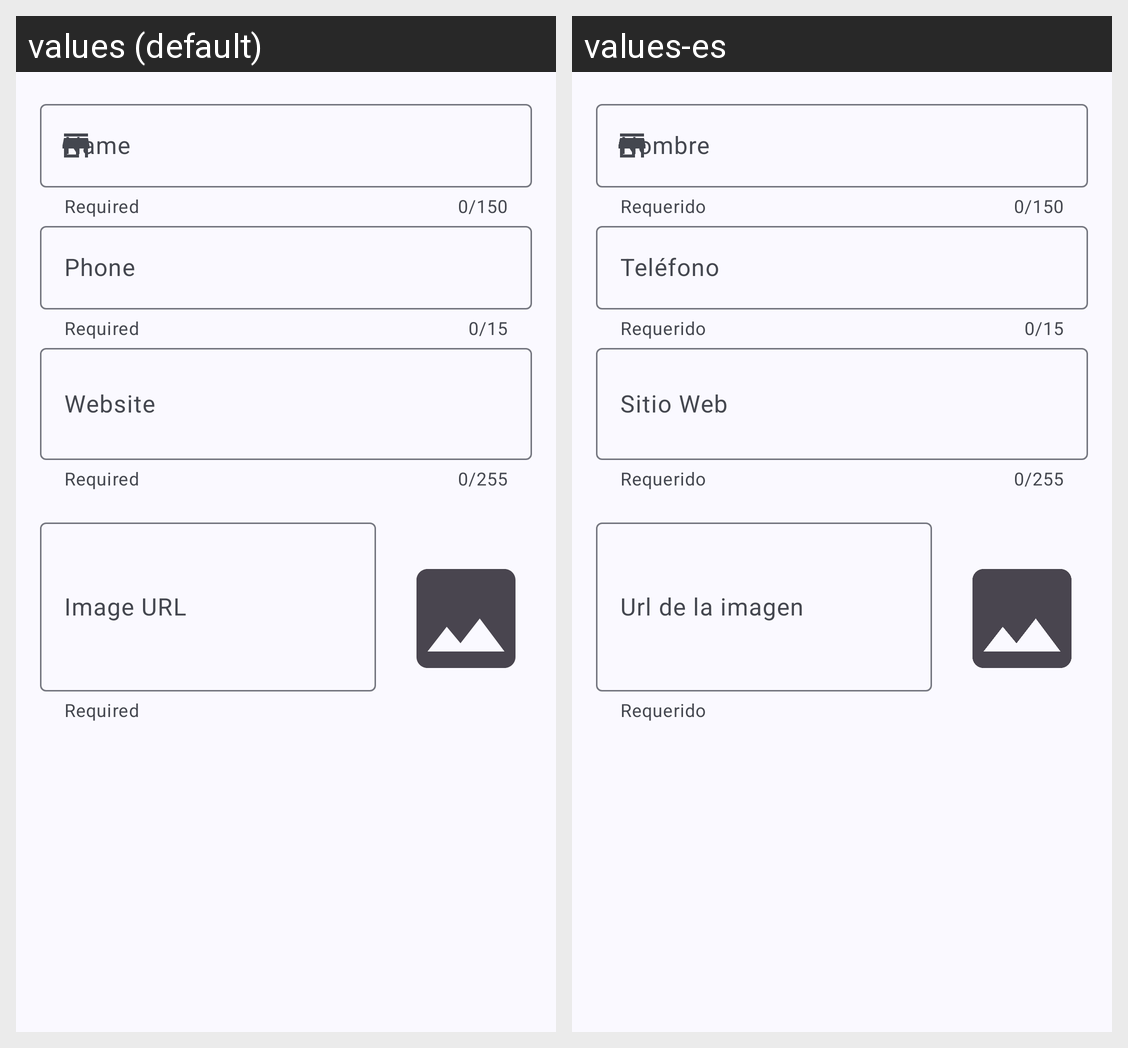

Strings drawn on this Android screen and how each of the app's shown locales translates them:
Android screen res/layout/fragment_store.xml rendered under 2 locales, left to right: values (default), values-es. Device: Nexus 5 (rendered at 1080×1920; each locale shown at half size, 540×960, under a caption strip naming it); theme Theme.StoresEx.
Strings drawn on this screen, with the default value and each locale's value (text and hints the layout hard-codes, and strings that could not be matched under every locale, appear in the picture but are not listed):

input_label_name
  values: Name
  values-es: Nombre

helper_required
  values: Required
  values-es: Requerido

input_label_phone
  values: Phone
  values-es: Teléfono

input_label_web
  values: Website
  values-es: Sitio Web

input_label_image_url
  values: Image URL
  values-es: Url de la imagen
